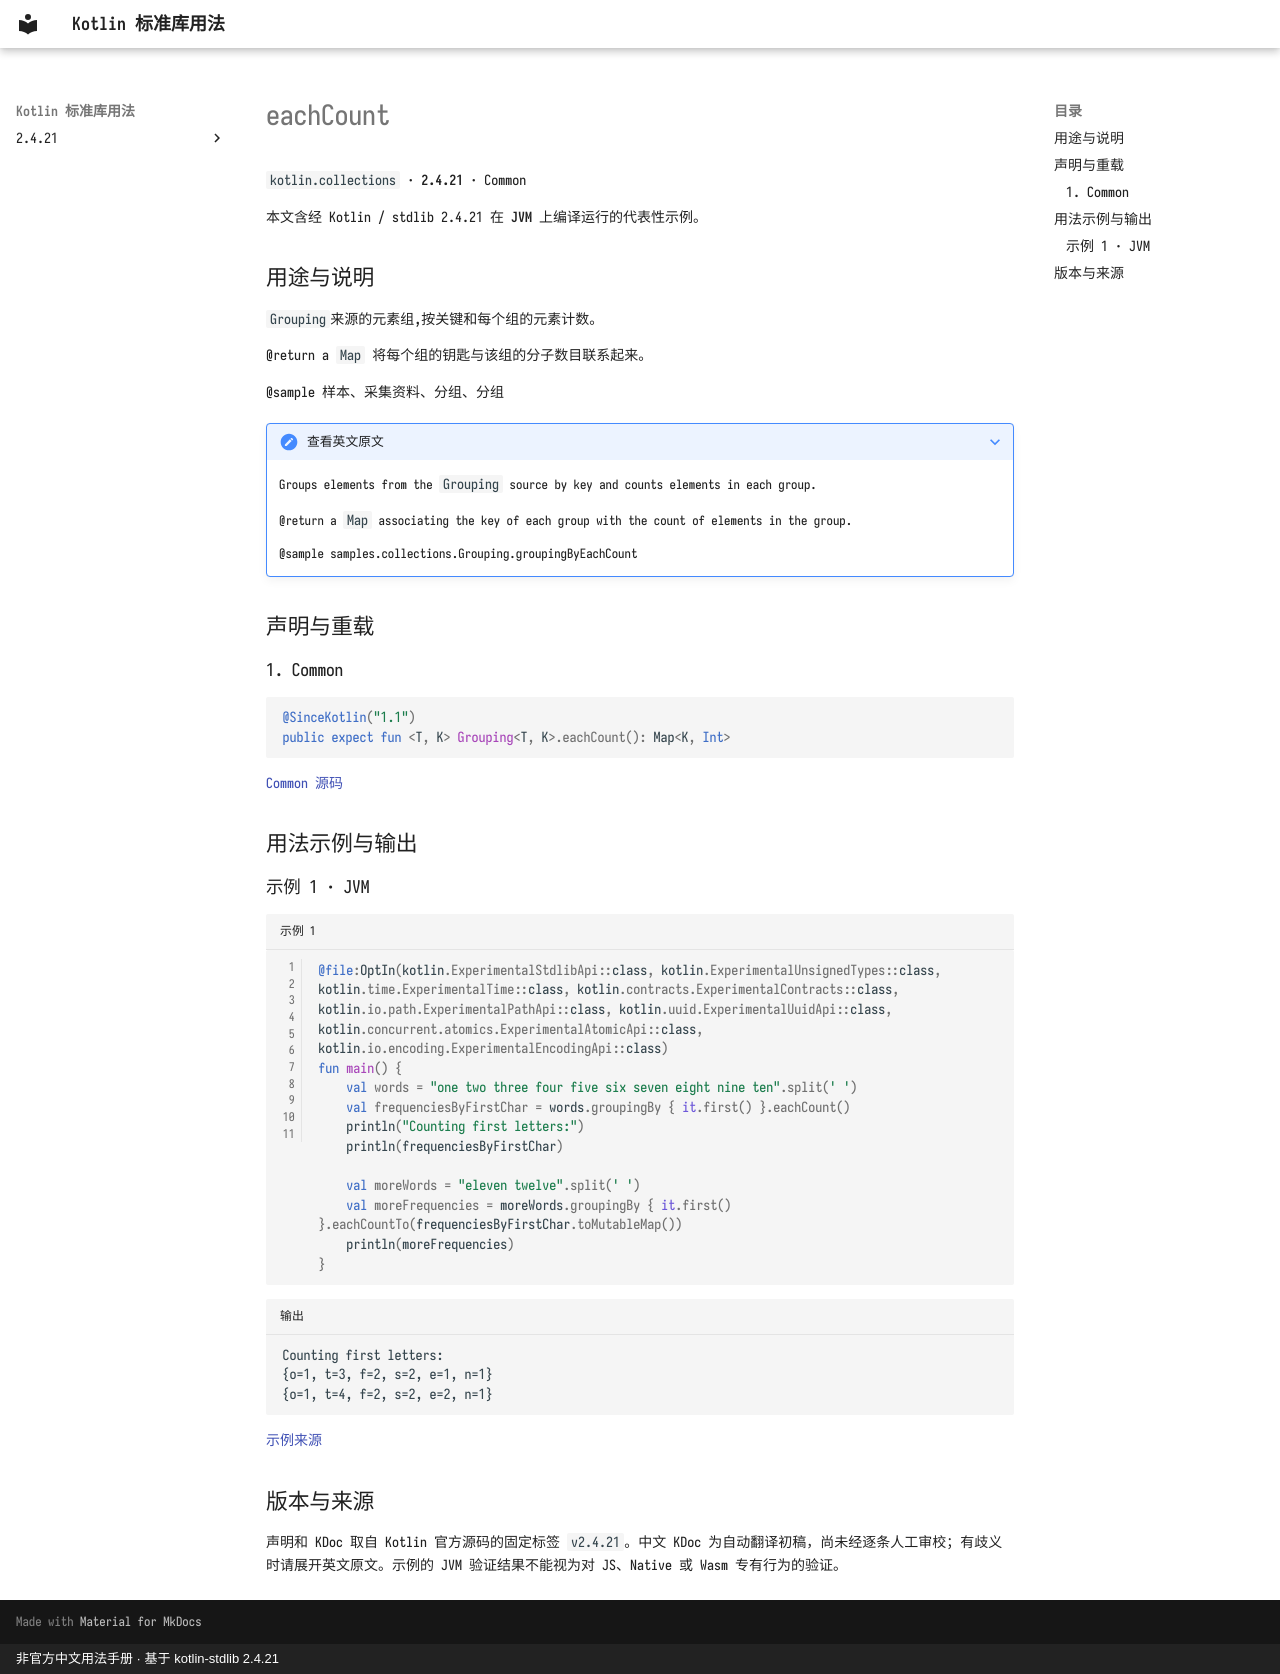

repository: oooooooko/kotlin-stdlib-docs · page: zh/api/kotlin.collections/eachcount--8990aac2/index.html · generator: mkdocs · copyright: 非官方中文用法手册 · 基于 kotlin-stdlib 2.4.21

# eachCount

`kotlin.collections` · **2.4.21** · Common

本文含经 Kotlin / stdlib 2.4.21 在 **JVM** 上编译运行的代表性示例。

## 用途与说明

`Grouping`来源的元素组,按关键和每个组的元素计数。

@return a `Map` 将每个组的钥匙与该组的分子数目联系起来。

@sample 样本、采集资料、分组、分组

??? note "查看英文原文"

    Groups elements from the `Grouping` source by key and counts elements in each group.
    
    @return a `Map` associating the key of each group with the count of elements in the group.
    
    @sample samples.collections.Grouping.groupingByEachCount

## 声明与重载

### 1. Common

```kotlin
@SinceKotlin("1.1")
public expect fun <T, K> Grouping<T, K>.eachCount(): Map<K, Int>
```

[Common 源码](https://github.com/JetBrains/kotlin/blob/v2.4.21/libraries/stdlib/common/src/kotlin/collections/CollectionsH.kt#L71)

## 用法示例与输出

### 示例 1 · JVM

```kotlin title="示例 1" linenums="1"
@file:OptIn(kotlin.ExperimentalStdlibApi::class, kotlin.ExperimentalUnsignedTypes::class, kotlin.time.ExperimentalTime::class, kotlin.contracts.ExperimentalContracts::class, kotlin.io.path.ExperimentalPathApi::class, kotlin.uuid.ExperimentalUuidApi::class, kotlin.concurrent.atomics.ExperimentalAtomicApi::class, kotlin.io.encoding.ExperimentalEncodingApi::class)
fun main() {
    val words = "one two three four five six seven eight nine ten".split(' ')
    val frequenciesByFirstChar = words.groupingBy { it.first() }.eachCount()
    println("Counting first letters:")
    println(frequenciesByFirstChar)

    val moreWords = "eleven twelve".split(' ')
    val moreFrequencies = moreWords.groupingBy { it.first() }.eachCountTo(frequenciesByFirstChar.toMutableMap())
    println(moreFrequencies)
}
```

```text title="输出"
Counting first letters:
{o=1, t=3, f=2, s=2, e=1, n=1}
{o=1, t=4, f=2, s=2, e=2, n=1}
```

[示例来源](https://github.com/JetBrains/kotlin/blob/v2.4.21/libraries/stdlib/samples/test/samples/collections/grouping.kt#L12)

## 版本与来源

声明和 KDoc 取自 Kotlin 官方源码的固定标签 `v2.4.21`。中文 KDoc 为自动翻译初稿，尚未经逐条人工审校；有歧义时请展开英文原文。示例的 JVM 验证结果不能视为对 JS、Native 或 Wasm 专有行为的验证。
